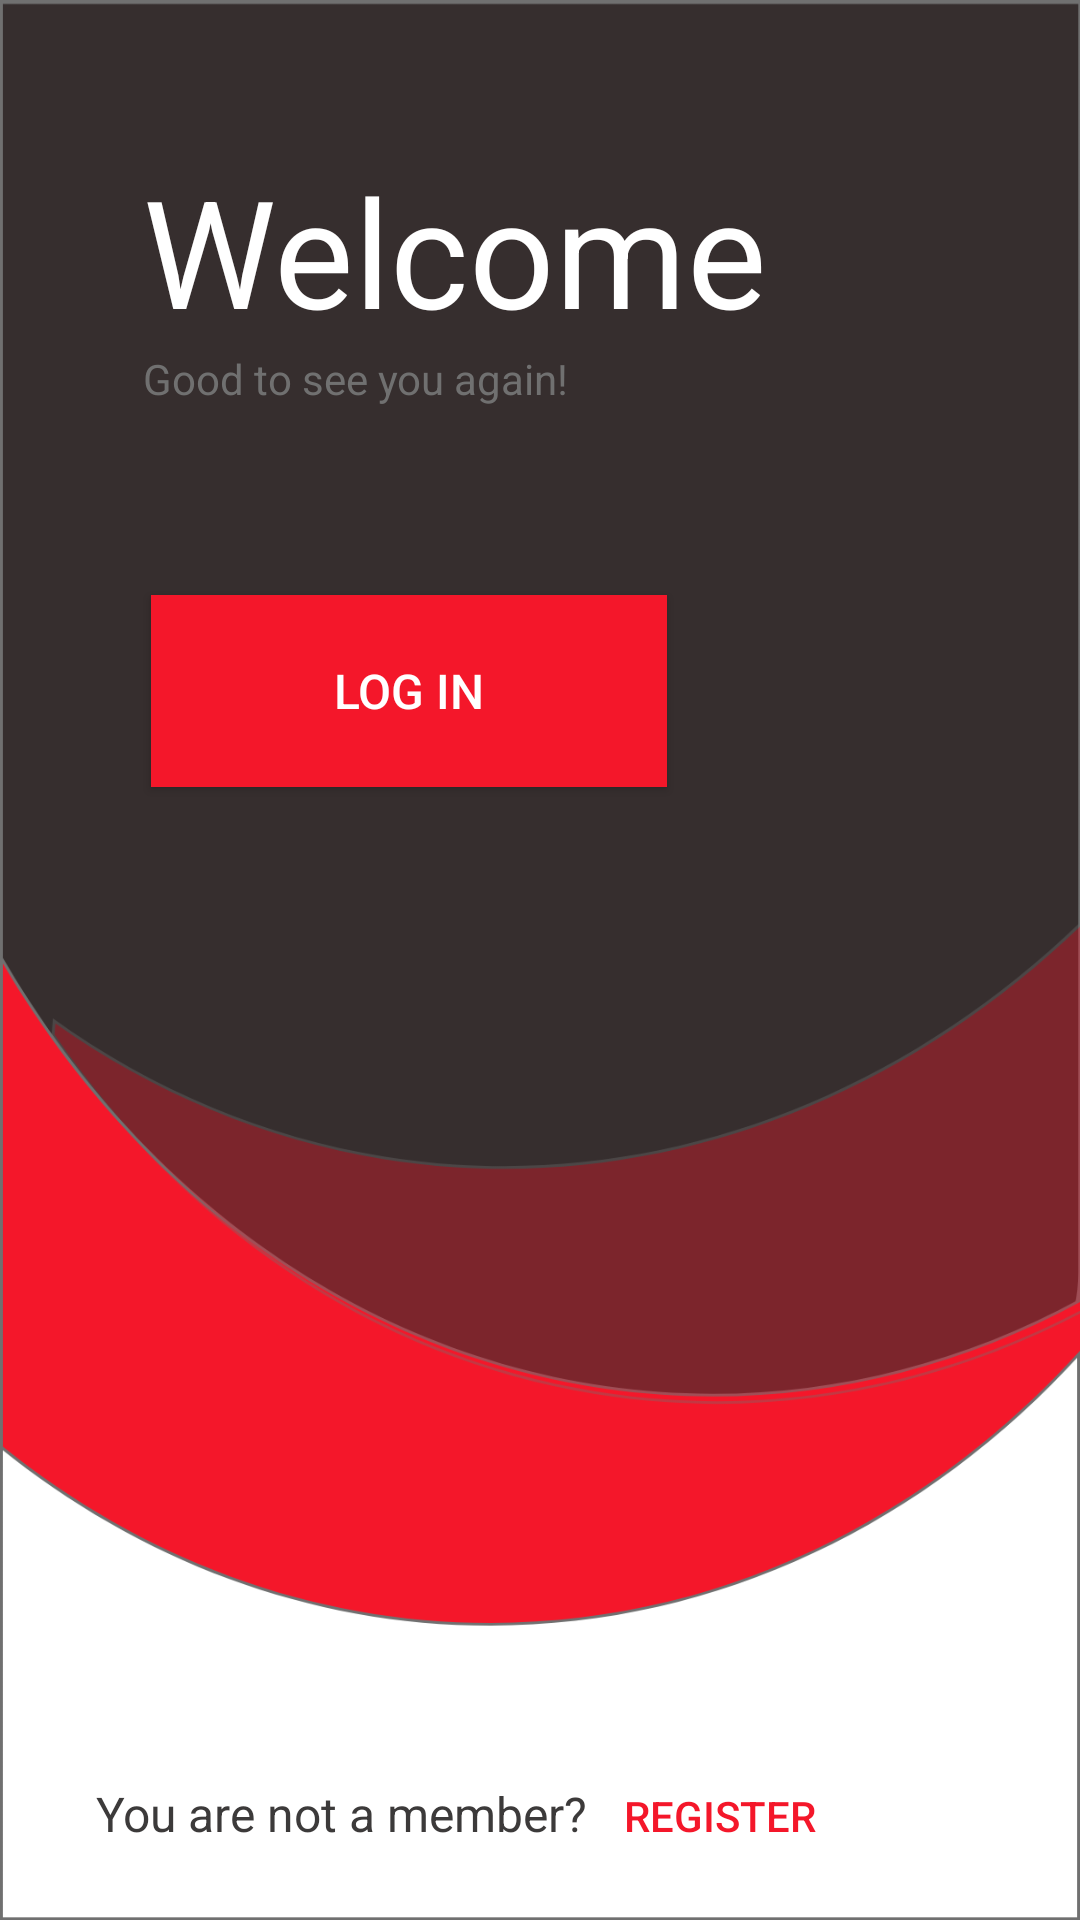

The Android layout XML behind this screen, and the referenced resources:
<!-- AndroidManifest.xml: application theme Theme.Skillz_Minor -->
<!-- res/layout/activity_welcome.xml -->
<?xml version="1.0" encoding="utf-8"?>
<androidx.constraintlayout.widget.ConstraintLayout xmlns:android="http://schemas.android.com/apk/res/android"
    xmlns:app="http://schemas.android.com/apk/res-auto"
    xmlns:tools="http://schemas.android.com/tools"
    android:layout_width="match_parent"
    android:layout_height="match_parent"
    tools:context=".WelcomeActivity"
    android:id="@+id/googleSignIn"
    android:background="@drawable/background">
    <TextView
        android:id="@+id/signUpText"
        android:layout_width="wrap_content"
        android:layout_height="wrap_content"
        android:layout_marginStart="32dp"
        android:layout_marginLeft="32dp"
        android:height="21dp"
        android:text="You are not a member?"
        android:textColor="#3C3A3A"
        android:textSize="16sp"
        app:layout_constraintBottom_toBottomOf="parent"
        app:layout_constraintStart_toStartOf="parent"
        app:layout_constraintTop_toTopOf="parent"
        app:layout_constraintVertical_bias="0.959" />

    <TextView
        android:id="@+id/welcomeText"
        android:layout_width="wrap_content"
        android:layout_height="wrap_content"
        android:text="Welcome"
        android:textColor="#ffffff"
        android:textSize="50sp"
        app:layout_constraintBottom_toBottomOf="parent"
        app:layout_constraintEnd_toEndOf="parent"
        app:layout_constraintHorizontal_bias="0.313"
        app:layout_constraintStart_toStartOf="parent"
        app:layout_constraintTop_toTopOf="parent"
        app:layout_constraintVertical_bias="0.087" />

    <Button
        android:id="@+id/weltologin"
        android:layout_width="172dp"
        android:layout_height="64dp"
        android:width="160sp"
        android:height="53sp"
        android:background="#f4172a"
        android:text="Log In"
        android:textColor="#ffffff"
        android:textColorHighlight="#ffffff"
        android:textColorLink="#ffffff"
        android:textSize="16sp"
        app:backgroundTint="#f4172a"
        app:cornerRadius="30sp"
        app:layout_constraintBottom_toBottomOf="parent"
        app:layout_constraintEnd_toEndOf="parent"
        app:layout_constraintHorizontal_bias="0.267"
        app:layout_constraintStart_toStartOf="parent"
        app:layout_constraintTop_toBottomOf="@+id/welcomeText2"
        app:layout_constraintVertical_bias="0.142"
        app:rippleColor="#F4172A" />

    <TextView
        android:id="@+id/welcomeText2"
        android:layout_width="wrap_content"
        android:layout_height="wrap_content"
        android:text="Good to see you again!"
        android:textColor="#707070"
        android:textSize="14sp"
        app:layout_constraintBottom_toBottomOf="parent"
        app:layout_constraintStart_toStartOf="@+id/welcomeText"
        app:layout_constraintTop_toBottomOf="@+id/welcomeText"
        app:layout_constraintVertical_bias="0.0" />

    <Button
        android:id="@+id/weltoregister"
        style="@style/Widget.AppCompat.Button.Borderless"
        android:layout_width="wrap_content"
        android:layout_height="wrap_content"
        android:drawablePadding="0dp"
        android:padding="0dp"
        android:paddingLeft="0dp"
        android:paddingTop="0dp"
        android:paddingRight="0dp"
        android:paddingBottom="0dp"
        android:text="Register"
        android:textColor="#F4172A"
        android:textColorHint="#F4ECEC"
        android:textColorLink="#F6F1F2"
        app:iconPadding="0dp"
        app:layout_constraintBaseline_toBaselineOf="@+id/signUpText"
        app:layout_constraintStart_toEndOf="@+id/signUpText"
        app:rippleColor="#F8F6F6" />

</androidx.constraintlayout.widget.ConstraintLayout>
<!-- resources referenced by this layout -->
<resources>
  <!-- drawable background: png bitmap (drawable-hdpi, 37282 bytes) -->
  <style name="Theme.Skillz_Minor" parent="Theme.MaterialComponents.DayNight.NoActionBar">
          
          <item name="colorPrimary">#6D9773</item>
          <item name="colorPrimaryVariant">#0C3B2E</item>
          <item name="colorOnPrimary">#FFE7D0</item>
          
          <item name="colorSecondary">#FFBA00</item>
          <item name="colorSecondaryVariant">#B46617</item>
          <item name="colorOnSecondary">@color/black</item>
          
          <item name="android:statusBarColor" tools:targetApi="l">@color/black</item>
          
      </style>
  <color name="black">#FF000000</color>
</resources>
